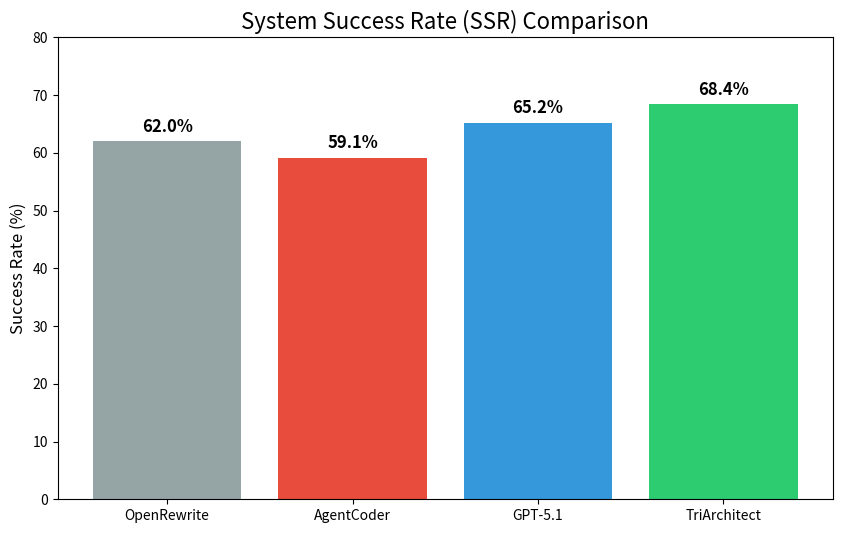
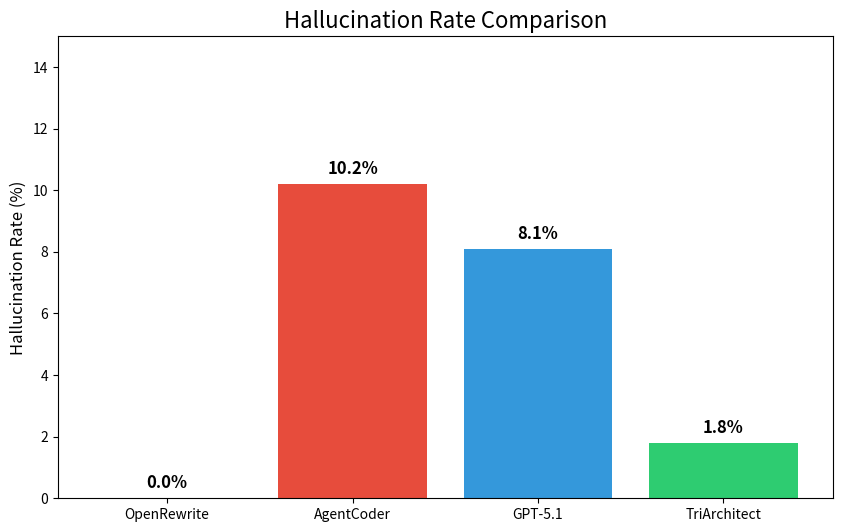
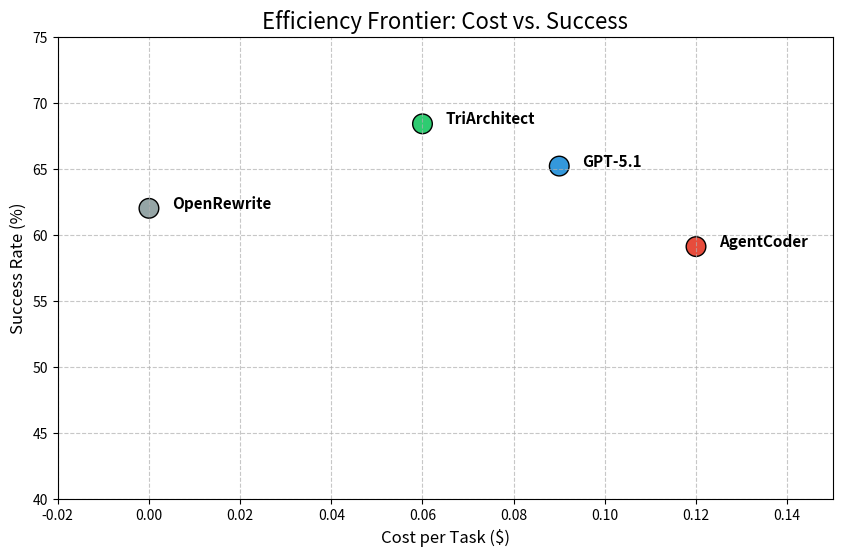

Source code (Python) for these figures, in order:
import matplotlib.pyplot as plt
import os

# Data
methods = ["OpenRewrite", "AgentCoder", "GPT-5.1", "TriArchitect"]
ssr = [62.0, 59.1, 65.2, 68.4]
hallucination = [0.0, 10.2, 8.1, 1.8]
cost = [0.00, 0.12, 0.09, 0.06]
types = ["Rule-Based", "Multi-Agent", "Single-Agent", "Multi-Agent"]
colors = ["#95a5a6", "#e74c3c", "#3498db", "#2ecc71"] # Grey, Red, Blue, Green

output_dir = r"d:\Projects\AI_POCs\TriArchitect-Agent\resources\paper\figures"
if not os.path.exists(output_dir):
    os.makedirs(output_dir)

# Figure 3: SSR
plt.figure(figsize=(10, 6))
bars = plt.bar(methods, ssr, color=colors)
plt.title("System Success Rate (SSR) Comparison", fontsize=16)
plt.ylabel("Success Rate (%)", fontsize=12)
plt.ylim(0, 80)
for bar in bars:
    yval = bar.get_height()
    plt.text(bar.get_x() + bar.get_width()/2, yval + 1, f"{yval}%", ha='center', va='bottom', fontsize=12, fontweight='bold')
plt.savefig(os.path.join(output_dir, "fig3_success_rate.png"), dpi=100)
plt.close()

# Figure 4: Hallucination
plt.figure(figsize=(10, 6))
bars = plt.bar(methods, hallucination, color=colors)
plt.title("Hallucination Rate Comparison", fontsize=16)
plt.ylabel("Hallucination Rate (%)", fontsize=12)
plt.ylim(0, 15)
for bar in bars:
    yval = bar.get_height()
    plt.text(bar.get_x() + bar.get_width()/2, yval + 0.2, f"{yval}%", ha='center', va='bottom', fontsize=12, fontweight='bold')
plt.savefig(os.path.join(output_dir, "fig4_hallucination_scale.png"), dpi=100)
plt.close()

# Figure 5: Efficiency
plt.figure(figsize=(10, 6))
plt.scatter(cost, ssr, s=200, c=colors, edgecolors='black')
plt.title("Efficiency Frontier: Cost vs. Success", fontsize=16)
plt.xlabel("Cost per Task ($)", fontsize=12)
plt.ylabel("Success Rate (%)", fontsize=12)
plt.xlim(-0.02, 0.15)
plt.ylim(40, 75)
plt.grid(True, linestyle="--", alpha=0.7)

for i, txt in enumerate(methods):
    plt.annotate(txt, (cost[i]+0.005, ssr[i]), fontsize=11, fontweight='bold')

plt.savefig(os.path.join(output_dir, "fig5_efficiency.png"), dpi=100)
plt.close()

print("Figures generated successfully using pure Matplotlib.")
